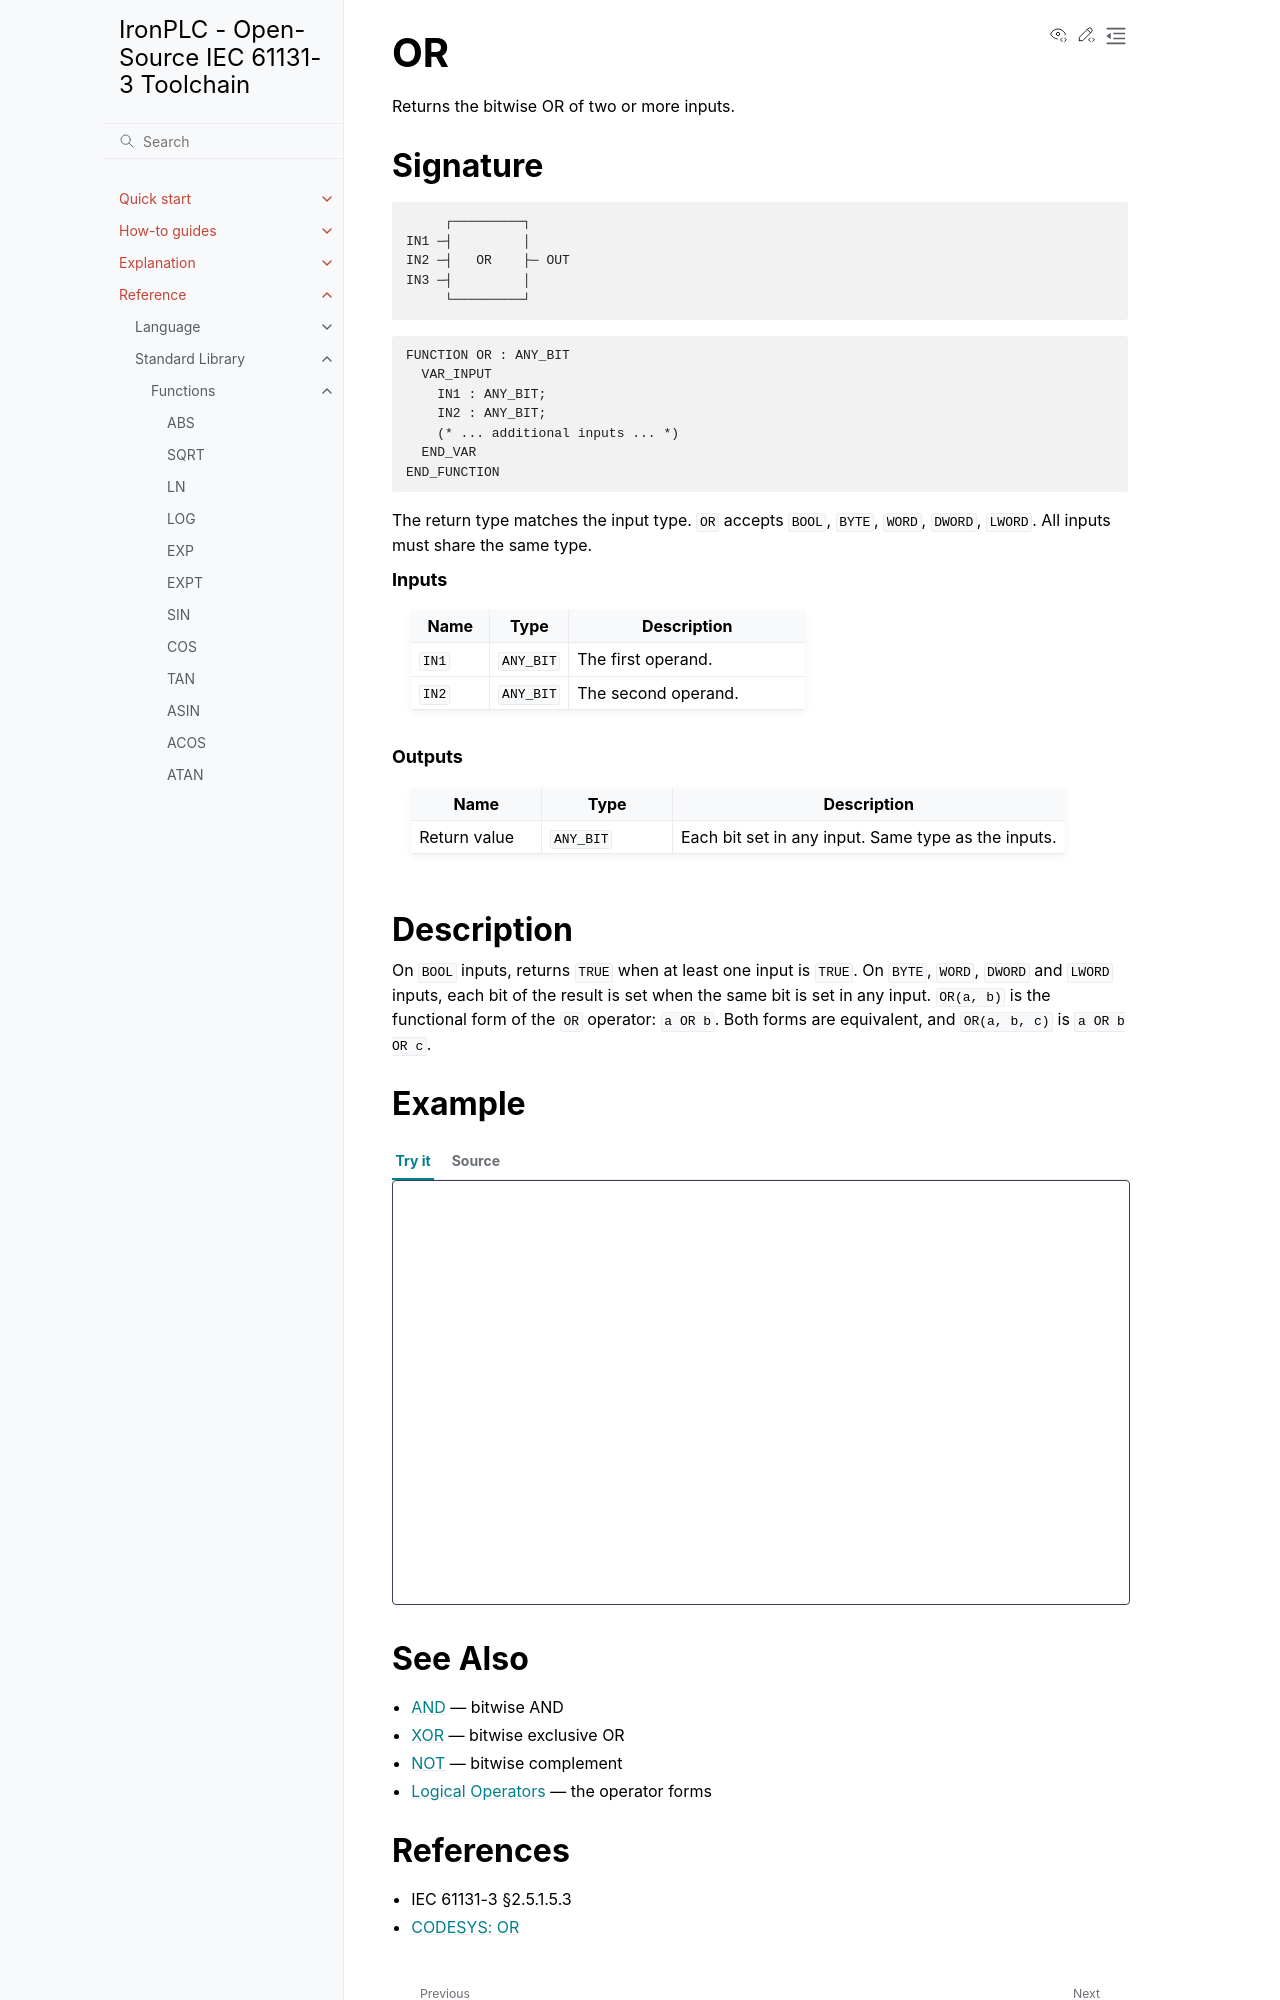

repository: ironplc/ironplc · page: reference/standard-library/functions/or.html · generator: sphinx

==
OR
==

Returns the bitwise OR of two or more inputs.

Signature
---------

.. code-block:: text

            ┌─────────┐
       IN1 ─┤         │
       IN2 ─┤   OR    ├─ OUT
       IN3 ─┤         │
            └─────────┘

.. code-block:: text

   FUNCTION OR : ANY_BIT
     VAR_INPUT
       IN1 : ANY_BIT;
       IN2 : ANY_BIT;
       (* ... additional inputs ... *)
     END_VAR
   END_FUNCTION

The return type matches the input type. ``OR`` accepts ``BOOL``,
``BYTE``, ``WORD``, ``DWORD``, ``LWORD``. All inputs must share the same
type.

.. rubric:: Inputs

.. list-table::
   :header-rows: 1
   :widths: 20 20 60
   :align: left

   * - Name
     - Type
     - Description
   * - ``IN1``
     - ``ANY_BIT``
     - The first operand.
   * - ``IN2``
     - ``ANY_BIT``
     - The second operand.

.. rubric:: Outputs

.. list-table::
   :header-rows: 1
   :widths: 20 20 60
   :align: left

   * - Name
     - Type
     - Description
   * - Return value
     - ``ANY_BIT``
     - Each bit set in any input. Same type as the inputs.

Description
-----------

On ``BOOL`` inputs, returns ``TRUE`` when at least one input is ``TRUE``.
On ``BYTE``, ``WORD``, ``DWORD`` and ``LWORD`` inputs, each bit of the
result is set when the same bit is set in any input. ``OR(a, b)`` is the
functional form of the ``OR`` operator: ``a OR b``. Both forms are
equivalent, and ``OR(a, b, c)`` is ``a OR b OR c``.

Example
-------

.. playground-with-program::
   :vars: result : WORD;

   result := OR(WORD#16#F0F0, WORD#16#FF00);    (* result = 16#FFF0 *)
   result := WORD#16#F0F0 OR WORD#16#FF00;      (* operator form *)
   result := OR(WORD#16#F0F0, WORD#16#FF00, WORD#16#000F);    (* result = 16#FFFF *)

See Also
--------

* :doc:`and` — bitwise AND
* :doc:`xor` — bitwise exclusive OR
* :doc:`not` — bitwise complement
* :doc:`/reference/language/structured-text/logical-operators` — the operator forms
